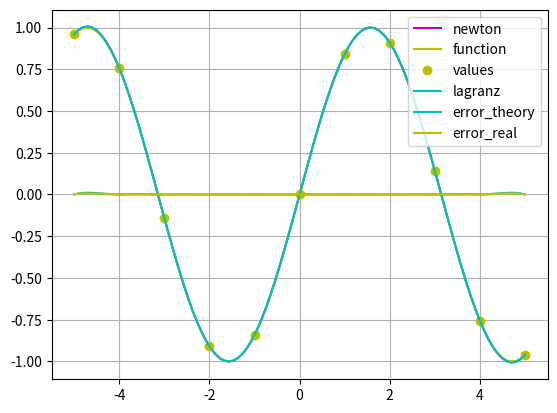

Recreate this plot in Python. (Note: this script raises an exception after producing the figure.)
#!/usr/bin/env python
# coding: utf-8

# In[239]:


import numpy as np
import matplotlib.pyplot as plt
n = 10
a = -5
b = 5
x = np.arange(a, b + 10/n, 10/n)
y = np.sin(x)
v = np.vstack((x,y))
print ("Таблица:\n", v)


# In[210]:


def lagranz(x,y,i):
    z = 0
    for j in range(n + 1):
        p1 = 1; p2 = 1
        for k in range(n + 1):
            if k != j:
                p1 = p1 * (i - x[k]); p2 = p2 * (x[j] - x[k])
        z = z + y[j] * p1/p2
    return z


# In[211]:


xlagr = np.linspace(np.min(x), np.max(x), 100)
ylagr = [lagranz(x, y, i) for i in xlagr]


# In[212]:


xfunc = np.linspace(np.min(x), np.max(x), 100)
yfunc = [np.sin(x) for x in xfunc]


# In[213]:


def table(x, y):
    q = [[0] * len(x) for _ in range(len(x))]
    for c in range(len(x)):
        q[c][0] = y[c]
    for i in range(1, len(x)):
        for j in range(i, len(x)):
            q[j][i] = (q[j][i - 1] - q[j - 1][i - 1]) / (x[j] - x[j - i])
    return q
print(table(x, y))


# In[214]:


def diagonal(t):
    d = []
    for i in range(len(t)):
        d.append(t[i][i])
    return d
print(diagonal(table(x, y)))


# In[215]:


def newton(data, xn, xx):
    result = data[0]
    for i in range(1, len(data)):
        p = data[i]
        for j in range(i):
            p *= (xn - xx[j])
        result += p
    return result


# In[235]:


fig, ax = plt.subplots()

xnewt = np.linspace(np.min(x), np.max(x), 100)
ynewt = [newton(diagonal(table(x, y)), i, x) for i in xnewt]
plt.plot(xnewt,ynewt, 'm', label = 'newton')
plt.plot(xfunc,yfunc,'y', label = 'function')
ax.plot(x,y, 'oy', label = 'values')
plt.plot(xlagr,ylagr, 'c', label = 'lagranz')
plt.legend()
plt.grid(True)
plt.show()


# In[236]:


import math

def errortheory(x,y,i):
    q = 1
    
    for j in range (n + 1):
        q = q * (i - x[j])
          
    q = q / math.factorial(n + 1)
    return abs(q)


# In[237]:


xerror = np.linspace(np.min(x), np.max(x), 100)

yterror = [errortheory(x, y, i) for i in xerror]
yrerror = [abs(yfunc[i] - ylagr[i]) for i in range(100)]


# In[238]:


plt.plot(xerror, yterror, 'c', label = 'error_theory')
plt.plot(xerror, yrerror, 'y', label = 'error_real')
plt.legend()
plt.grid(True)
plt.show()


# In[250]:


xche = np.arange(n + 1, dtype='f')
yche = np.arange(n + 1, dtype='f')

for i in range(n + 1):
    xche[i] = 1 / 2 * (a + b) + 1 / 2 * (a - b) * cos(((2 * i + 1) * math.pi) / (2 * (n + 1)))
yche = np.sin(xche)

print(xche)
print(yche)


# In[251]:


xlagr_che = np.linspace(a, b, 100)
ylagr_che = [lagranz(xche, yche, i) for i in xlagr_che]


# In[252]:


fig, ax = plt.subplots()

plt.plot(xlagr_che,ylagr_che, 'm', label = 'lagr_che')
plt.plot(xfunc,yfunc,'y', label = 'function')
ax.plot(x,y, 'oy', label = 'values')
plt.legend()
plt.grid(True)
plt.show()


# In[253]:


xerror_che = np.linspace(a, b, 100)

yterror_che = [errortheory(xche, yche, i) for i in xerror_che]
yrerror_che = [abs(yfunc[i] - ylagr_che[i]) for i in range(100)]


# In[254]:


plt.plot(xerror_che, yterror_che, 'c', label = 'error_theory_che')
plt.plot(xerror_che, yrerror_che, 'y', label = 'error_real_che')
plt.legend()
plt.grid(True)
plt.show()


